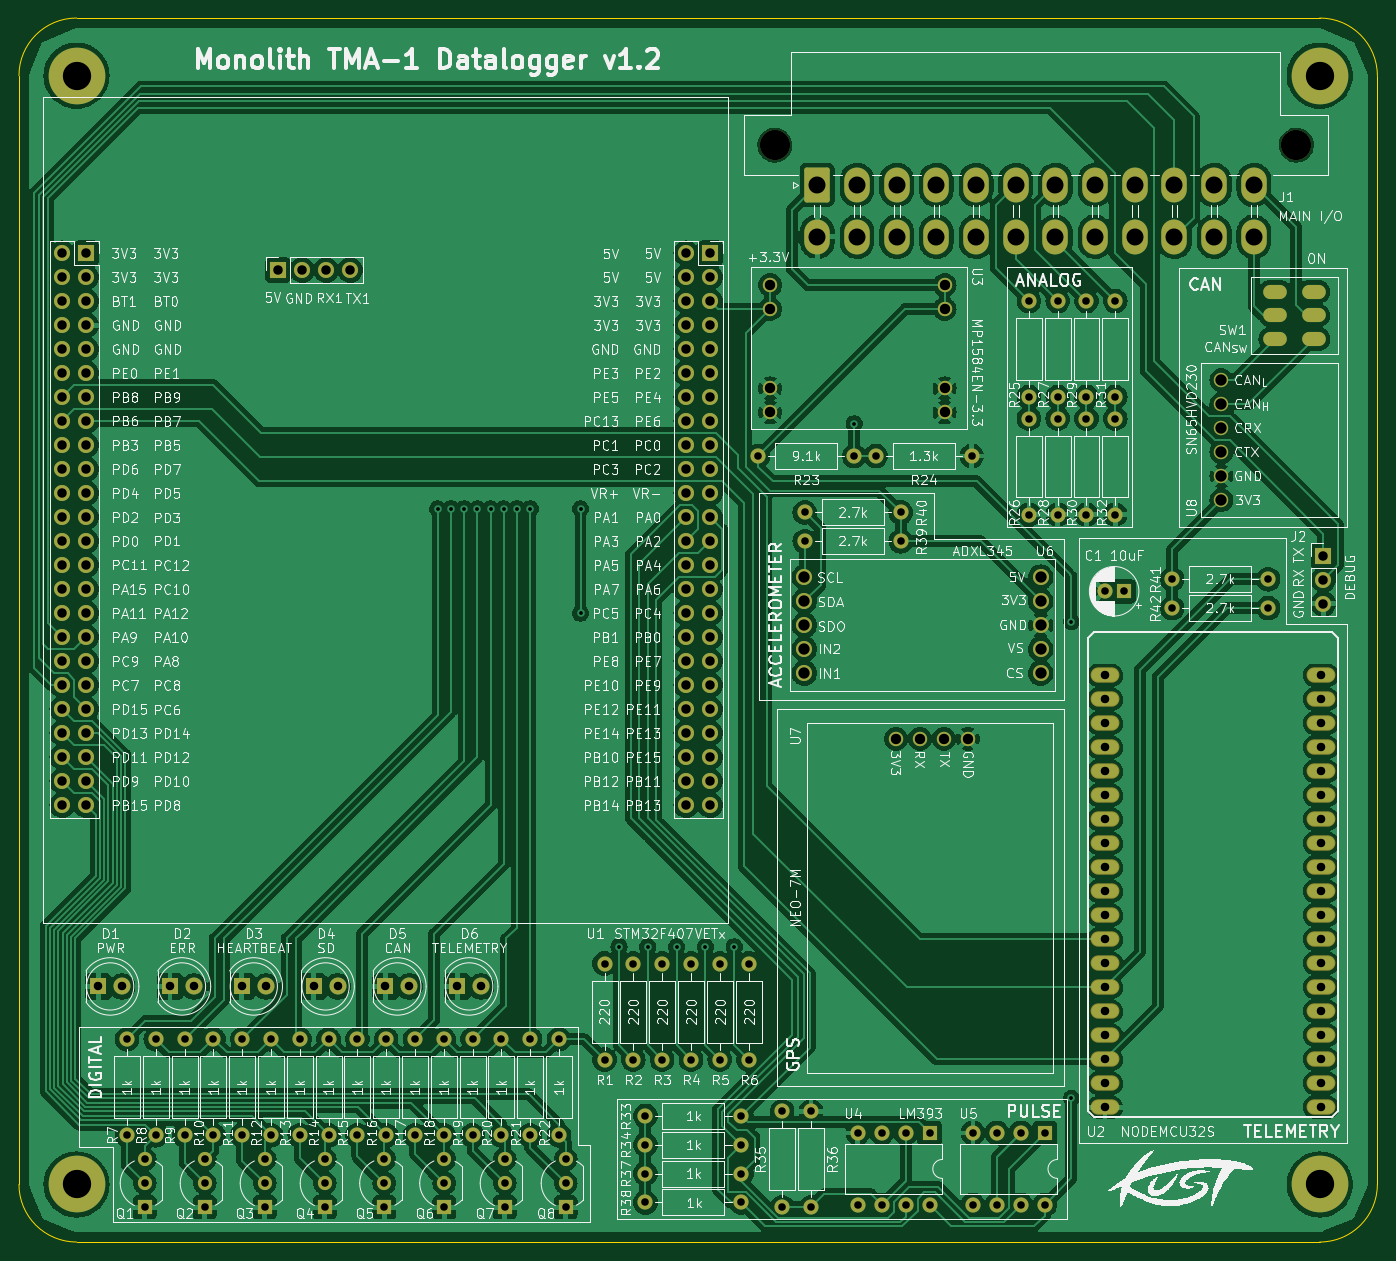
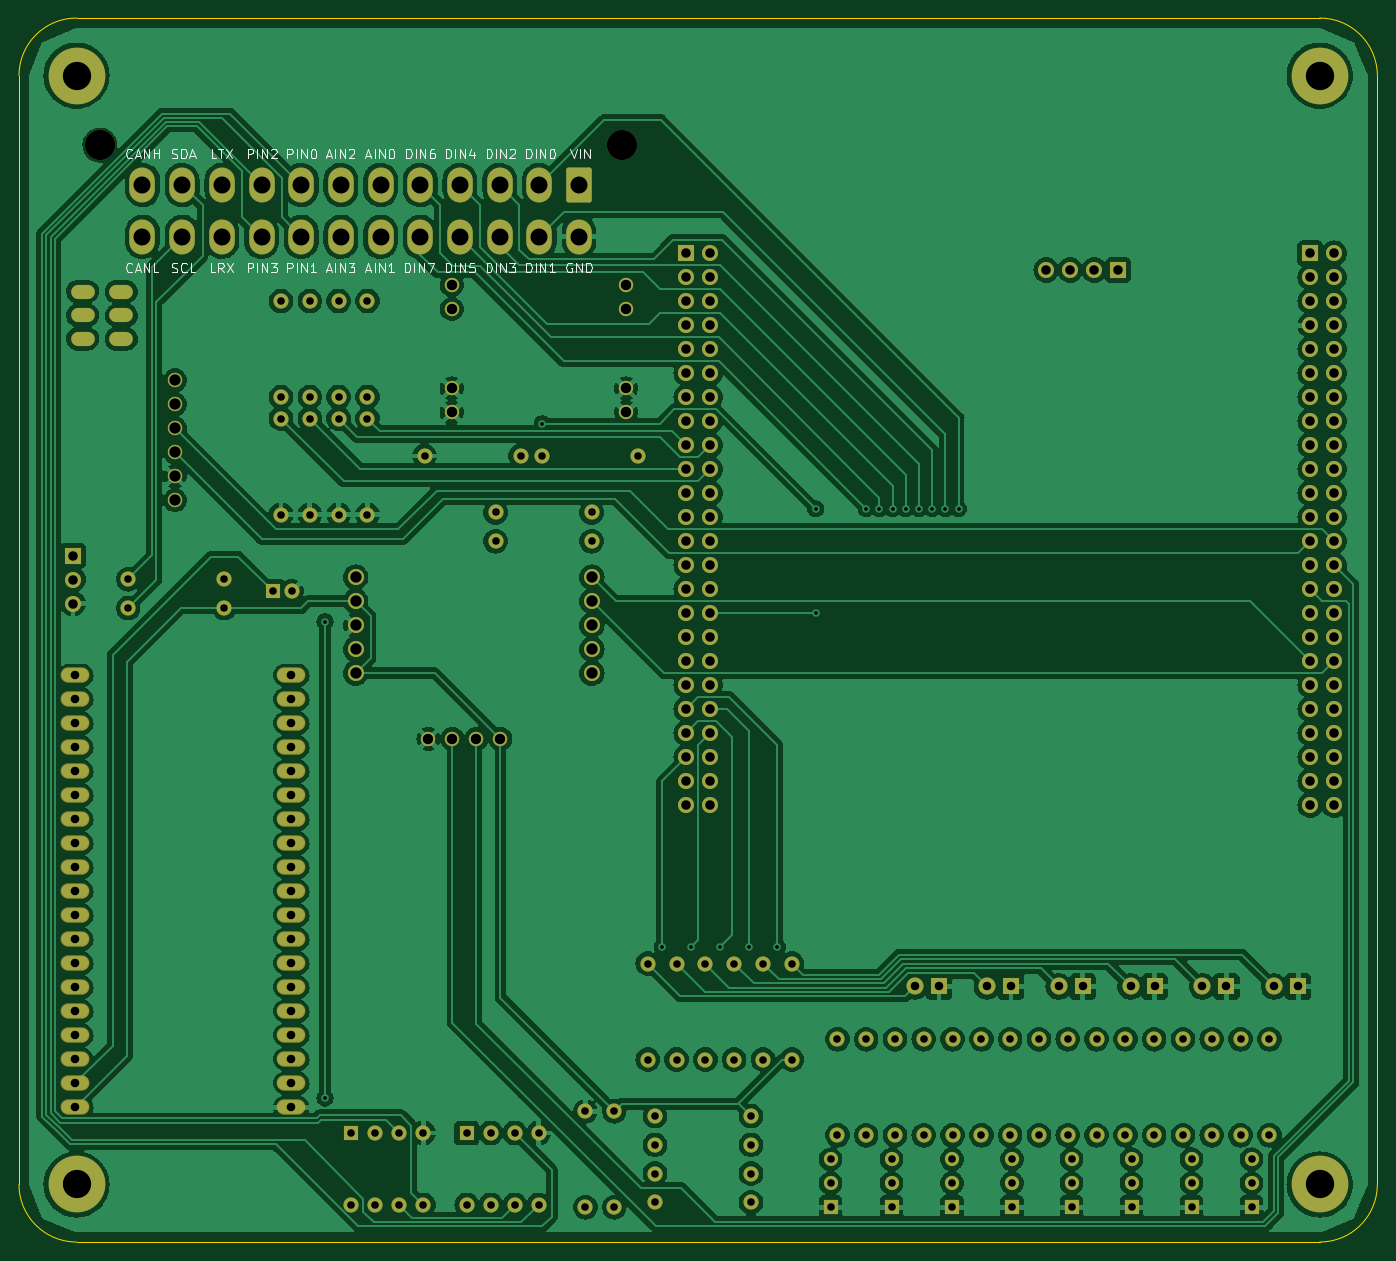
Circuit board: 11 layer files. Board 143.8 x 129.5 mm.
- bottom_copper: TMA-1-B_Cu.gbr (429663 bytes)
- bottom_mask: TMA-1-B_Mask.gbr (12155 bytes)
- paste: TMA-1-B_Paste.gbr (448 bytes)
- bottom_silk: TMA-1-B_Silkscreen.gbr (29073 bytes)
- outline: TMA-1-Edge_Cuts.gbr (980 bytes)
- top_copper: TMA-1-F_Cu.gbr (493538 bytes)
- top_mask: TMA-1-F_Mask.gbr (12155 bytes)
- paste: TMA-1-F_Paste.gbr (448 bytes)
- top_silk: TMA-1-F_Silkscreen.gbr (446828 bytes)
- drill: TMA-1-NPTH.drl (370 bytes)
- drill: TMA-1-PTH.drl (7126 bytes)

=== bottom_copper: TMA-1-B_Cu.gbr (429663 bytes, source omitted) ===
=== bottom_mask: TMA-1-B_Mask.gbr (12155 bytes, source omitted) ===
=== paste: TMA-1-B_Paste.gbr ===
%TF.GenerationSoftware,KiCad,Pcbnew,7.0.9*%
%TF.CreationDate,2024-01-02T14:00:46+09:00*%
%TF.ProjectId,TMA-1,544d412d-312e-46b6-9963-61645f706362,rev?*%
%TF.SameCoordinates,Original*%
%TF.FileFunction,Paste,Bot*%
%TF.FilePolarity,Positive*%
%FSLAX46Y46*%
G04 Gerber Fmt 4.6, Leading zero omitted, Abs format (unit mm)*
G04 Created by KiCad (PCBNEW 7.0.9) date 2024-01-02 14:00:46*
%MOMM*%
%LPD*%
G01*
G04 APERTURE LIST*
G04 APERTURE END LIST*
M02*

=== bottom_silk: TMA-1-B_Silkscreen.gbr (29073 bytes, source omitted) ===
=== outline: TMA-1-Edge_Cuts.gbr ===
%TF.GenerationSoftware,KiCad,Pcbnew,7.0.9*%
%TF.CreationDate,2024-01-02T14:00:46+09:00*%
%TF.ProjectId,TMA-1,544d412d-312e-46b6-9963-61645f706362,rev?*%
%TF.SameCoordinates,Original*%
%TF.FileFunction,Profile,NP*%
%FSLAX46Y46*%
G04 Gerber Fmt 4.6, Leading zero omitted, Abs format (unit mm)*
G04 Created by KiCad (PCBNEW 7.0.9) date 2024-01-02 14:00:46*
%MOMM*%
%LPD*%
G01*
G04 APERTURE LIST*
%TA.AperFunction,Profile*%
%ADD10C,0.100000*%
%TD*%
G04 APERTURE END LIST*
D10*
X210312000Y-159131000D02*
X78740000Y-159131000D01*
X216408000Y-35687000D02*
G75*
G03*
X210312000Y-29591000I-6096000J0D01*
G01*
X78740000Y-29591000D02*
X210312000Y-29591000D01*
X72644000Y-153035000D02*
G75*
G03*
X78740000Y-159131000I6096000J0D01*
G01*
X210312000Y-159131000D02*
G75*
G03*
X216408000Y-153035000I0J6096000D01*
G01*
X72644000Y-153035000D02*
X72644000Y-35687000D01*
X78740000Y-29591000D02*
G75*
G03*
X72644000Y-35687000I0J-6096000D01*
G01*
X216408000Y-35687000D02*
X216408000Y-153035000D01*
M02*

=== top_copper: TMA-1-F_Cu.gbr (493538 bytes, source omitted) ===
=== top_mask: TMA-1-F_Mask.gbr (12155 bytes, source omitted) ===
=== paste: TMA-1-F_Paste.gbr ===
%TF.GenerationSoftware,KiCad,Pcbnew,7.0.9*%
%TF.CreationDate,2024-01-02T14:00:46+09:00*%
%TF.ProjectId,TMA-1,544d412d-312e-46b6-9963-61645f706362,rev?*%
%TF.SameCoordinates,Original*%
%TF.FileFunction,Paste,Top*%
%TF.FilePolarity,Positive*%
%FSLAX46Y46*%
G04 Gerber Fmt 4.6, Leading zero omitted, Abs format (unit mm)*
G04 Created by KiCad (PCBNEW 7.0.9) date 2024-01-02 14:00:46*
%MOMM*%
%LPD*%
G01*
G04 APERTURE LIST*
G04 APERTURE END LIST*
M02*

=== top_silk: TMA-1-F_Silkscreen.gbr (446828 bytes, source omitted) ===
=== drill: TMA-1-NPTH.drl ===
M48
; DRILL file {KiCad 7.0.9} date Tue Jan  2 14:00:42 2024
; FORMAT={-:-/ absolute / metric / decimal}
; #@! TF.CreationDate,2024-01-02T14:00:42+09:00
; #@! TF.GenerationSoftware,Kicad,Pcbnew,7.0.9
; #@! TF.FileFunction,NonPlated,1,2,NPTH
FMAT,2
METRIC
; #@! TA.AperFunction,NonPlated,NPTH,ComponentDrill
T1C3.200
%
G90
G05
T1
X152.636Y-43.044
X207.836Y-43.044
T0
M30

=== drill: TMA-1-PTH.drl (7126 bytes, source omitted) ===
